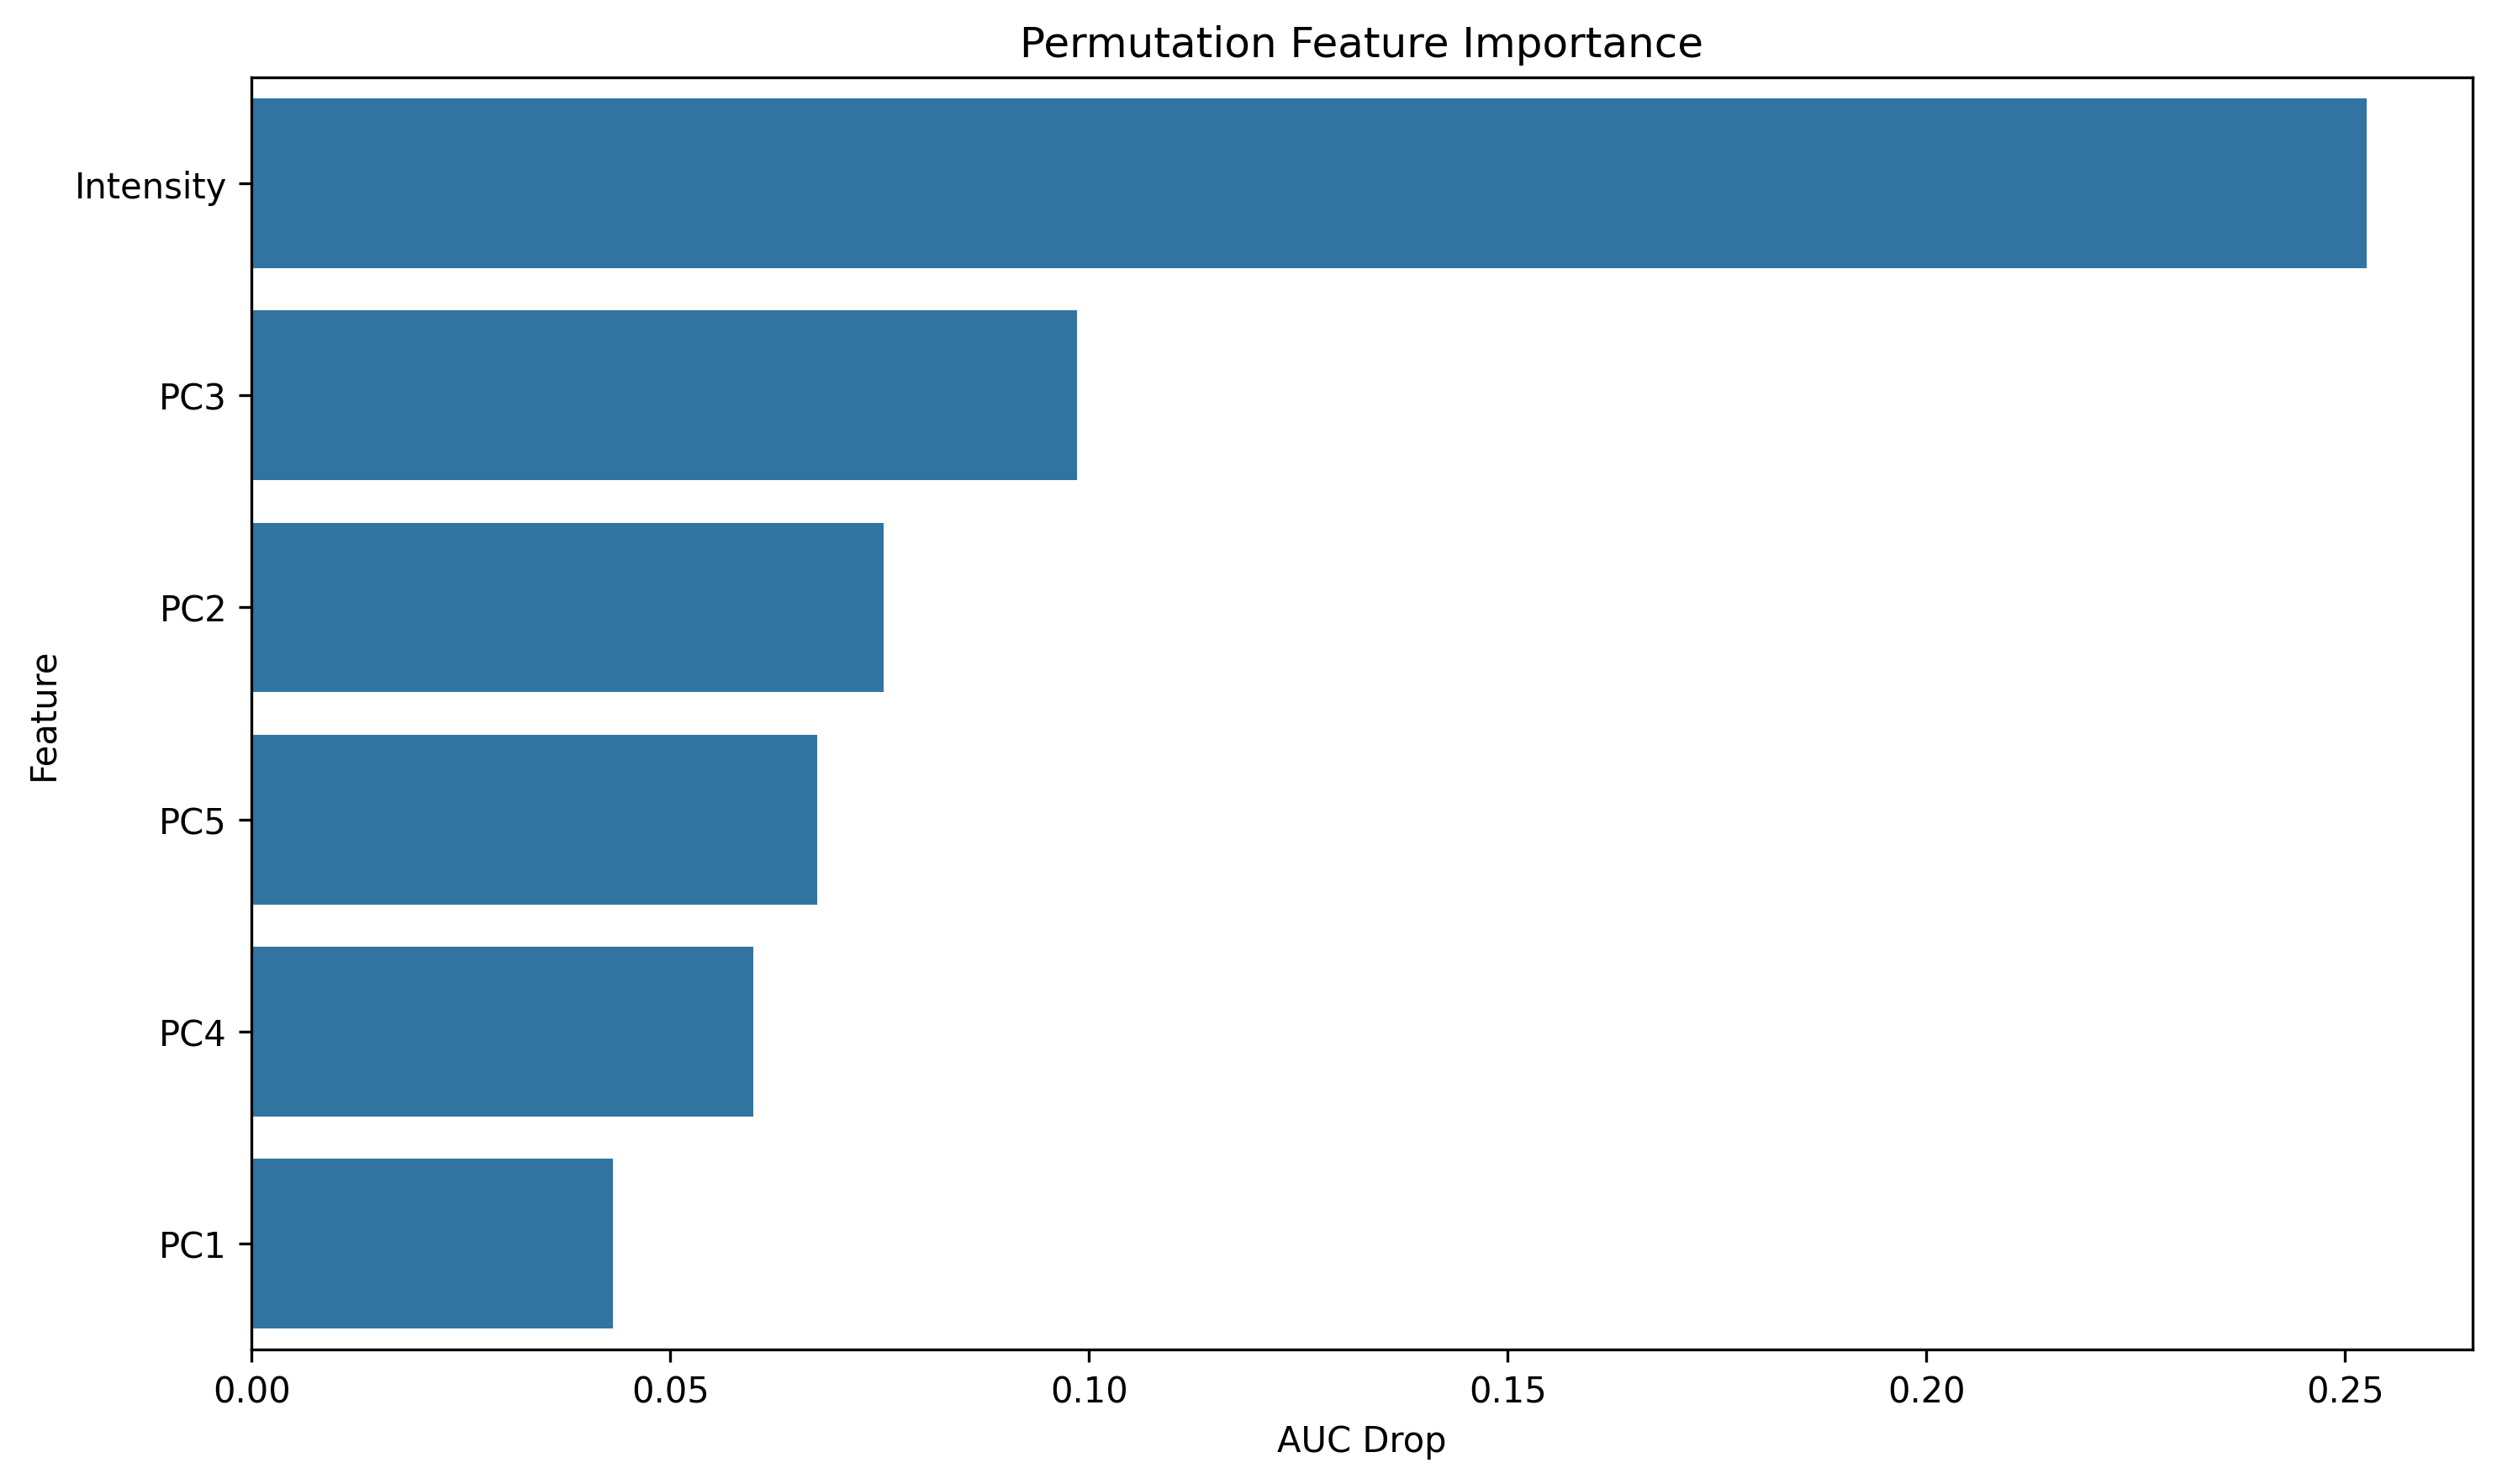

Source data for this figure (header and first rows):
feature, importance
Intensity, 0.2526
PC3, 0.09858
PC2, 0.07549
PC5, 0.06758
PC4, 0.0599
PC1, 0.04313
